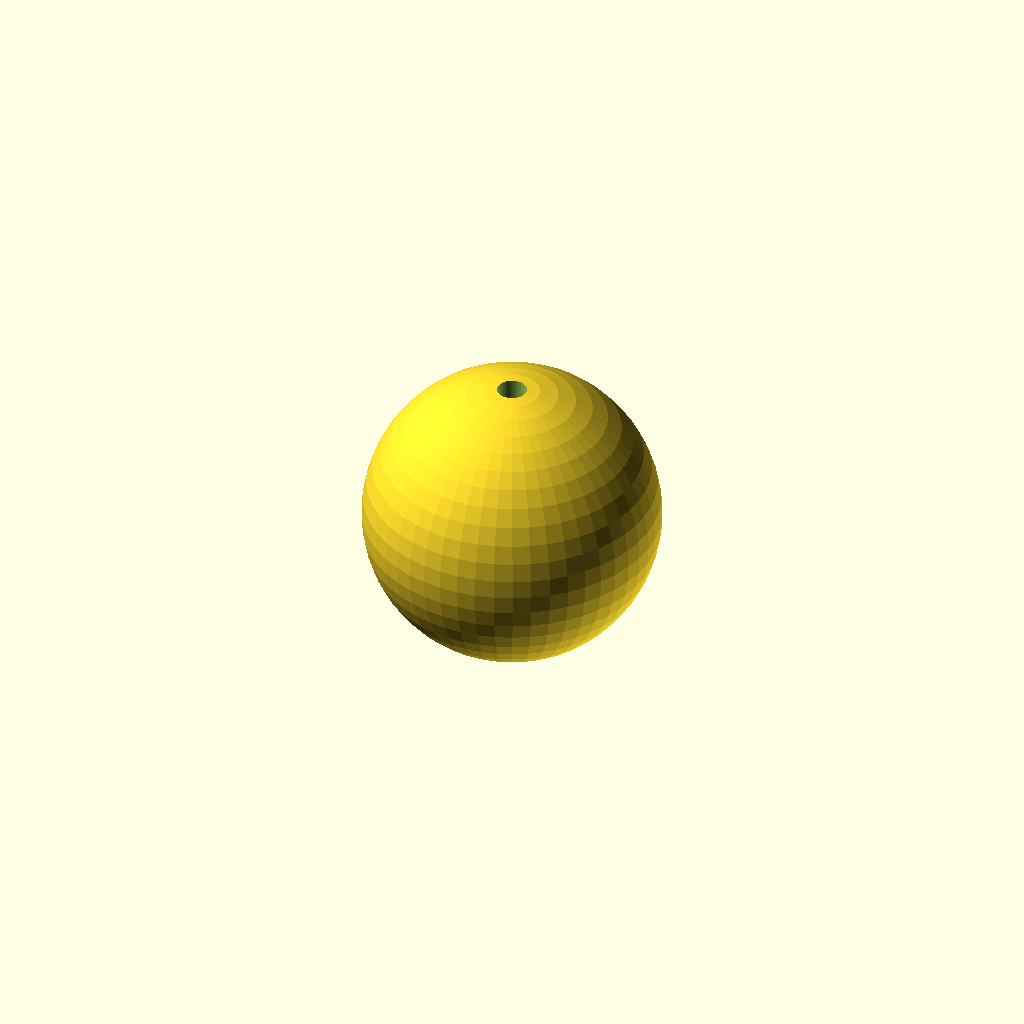
Cell 1: rendered with the file's own defaults.
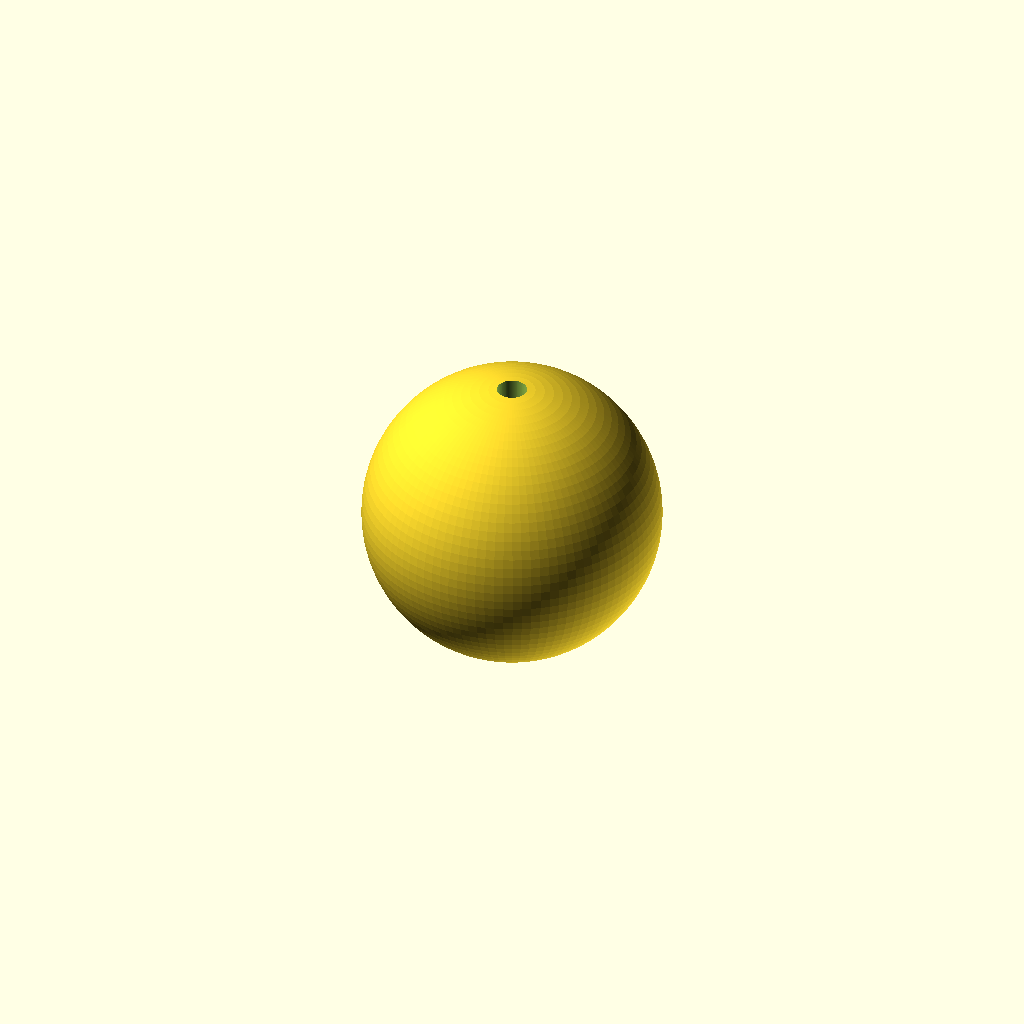
Cell 2: the same model with edges_of_hole = 100.
One fixed orthographic camera (rotation 55°, 0°, 25°; colour scheme Cornfield) for every cell.
The OpenSCAD source (inputs/thingiverse/files/thing-2830290/files/Pearl-generator.scad):
// hole diameter in mm
hole_diameter = 1;
// This is very fun to play with
// 50 is very round
roundness_of_the_edges = 10;
// diameter of the pearl (in mm)
diameter = 10;
/*[advanced]*/
// this cylinder cuts out the hole(no need to change!)in mm
length_of_cutting_cylinder = 500;
// Determines the roundness of your hole. (50 =round)
edges_of_hole = 50;
/*[Hidden]*/

difference() {
  {
    $fn=roundness_of_the_edges;    //set sides to roundness_of_the_edges
    sphere(r=10);
  }

  {
    $fn=edges_of_hole;    //set sides to edges_of_hole
    cylinder(r1=hole_diameter, r2=hole_diameter, h=length_of_cutting_cylinder, center=true);
  }
}
Customizer parameters (derived from the source; name, type, default, range or options):
hole_diameter: number, default 1
roundness_of_the_edges: number, default 10
diameter: number, default 10
length_of_cutting_cylinder: number, default 500
edges_of_hole: number, default 50
